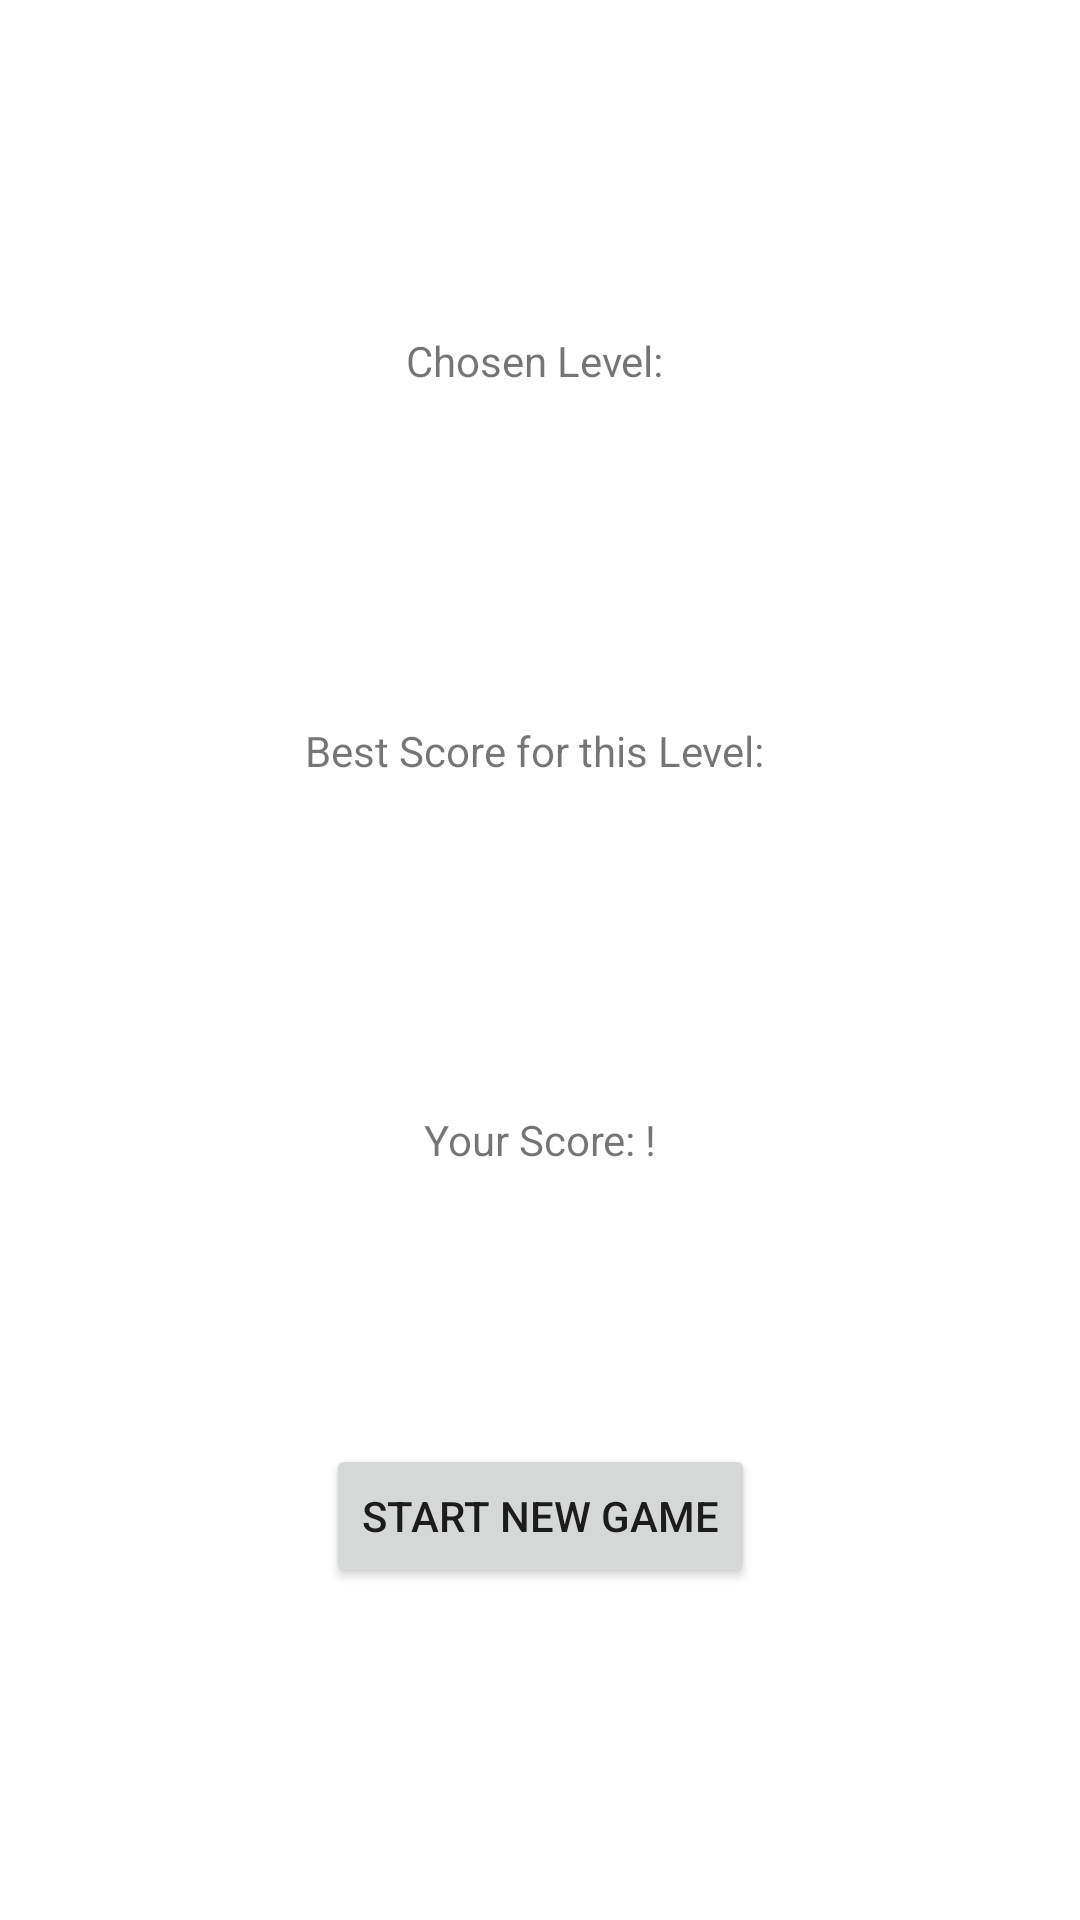

The Android layout XML behind this screen, and the referenced resources:
<!-- AndroidManifest.xml: application theme Theme.CIS651_Project1 -->
<!-- res/layout/activity_score.xml -->
<?xml version="1.0" encoding="utf-8"?>
<androidx.constraintlayout.widget.ConstraintLayout xmlns:android="http://schemas.android.com/apk/res/android"
    xmlns:app="http://schemas.android.com/apk/res-auto"
    xmlns:tools="http://schemas.android.com/tools"
    android:layout_width="match_parent"
    android:layout_height="match_parent"
    tools:context=".activity_score">
    <TextView
        android:id="@+id/leveltxtView"
        android:layout_width="wrap_content"
        android:layout_height="wrap_content"
        android:text="Chosen Level: "
        app:layout_constraintBottom_toTopOf="@id/bestscoretxtView"
        app:layout_constraintLeft_toLeftOf="parent"
        app:layout_constraintRight_toRightOf="parent"
        app:layout_constraintTop_toTopOf="parent" />
    <TextView
        android:id="@+id/bestscoretxtView"
        android:layout_width="wrap_content"
        android:layout_height="wrap_content"
        android:text="Best Score for this Level: "
        app:layout_constraintBottom_toTopOf="@id/scoretxtView"
        app:layout_constraintLeft_toLeftOf="parent"
        app:layout_constraintRight_toRightOf="parent"
        app:layout_constraintTop_toBottomOf="@id/leveltxtView" />
    <TextView
        android:id="@+id/scoretxtView"
        android:layout_width="wrap_content"
        android:layout_height="wrap_content"
        android:text="Your Score: !"
        app:layout_constraintBottom_toTopOf="@id/btnHome"
        app:layout_constraintLeft_toLeftOf="parent"
        app:layout_constraintRight_toRightOf="parent"
        app:layout_constraintTop_toBottomOf="@id/bestscoretxtView" />

    <Button
        android:id="@+id/btnHome"
        android:layout_width="wrap_content"
        android:layout_height="wrap_content"
        android:text="Start New Game"
        app:layout_constraintBottom_toBottomOf="parent"
        app:layout_constraintLeft_toLeftOf="parent"
        app:layout_constraintRight_toRightOf="parent"
        app:layout_constraintTop_toTopOf="@id/scoretxtView"
        android:onClick="goHome" />

</androidx.constraintlayout.widget.ConstraintLayout>
<!-- resources referenced by this layout -->
<resources>
  <style name="Theme.CIS651_Project1" parent="Theme.MaterialComponents.DayNight.DarkActionBar">
          
          <item name="colorPrimary">@color/purple_500</item>
          <item name="colorPrimaryVariant">@color/purple_700</item>
          <item name="colorOnPrimary">@color/white</item>
          
          <item name="colorSecondary">@color/teal_200</item>
          <item name="colorSecondaryVariant">@color/teal_700</item>
          <item name="colorOnSecondary">@color/black</item>
          
          <item name="android:statusBarColor" tools:targetApi="l">?attr/colorPrimaryVariant</item>
          
      </style>
  <!-- not gathered from this repository: default colours our renderer supplied (Android Studio template values) -->
  <color name="purple_500">#FF6200EE</color>
  <color name="purple_700">#FF3700B3</color>
  <color name="teal_200">#FF03DAC5</color>
  <color name="teal_700">#FF018786</color>
  <color name="black">#FF000000</color>
  <color name="white">#FFFFFFFF</color>
</resources>
